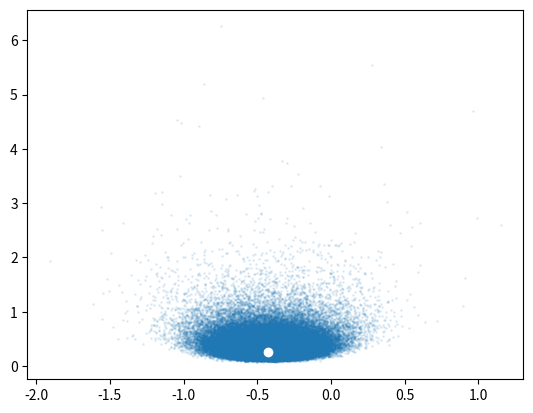

Reproduce this figure in Python.
import numpy as np
import matplotlib.pyplot as plt

#x = np.array([[-0.9472, 0.5401, -0.2166, 1.1890, 1.3170, -0.4056, -0.4449,
#               1.3284, 0.8338, 0.6044]])

#or we can simulate:
x = np.random.randn(10)

n = x.size
sample_mean = np.mean(x)
sample_var = np.var(x)
sig2 = np.var(x)
mu = sample_mean

N = 10**5 
gibbs_sample = np.array(np.zeros((N, 2)))
for k in range(N):
    mu = sample_mean + np.sqrt(sig2/n)*np.random.randn()
    V = np.sum((x-mu)**2)/2
    sig2 = 1/np.random.gamma(n/2, 1/V)
    gibbs_sample[k,:] = np.array([mu, sig2])

plt.scatter(gibbs_sample[:, 0], gibbs_sample[:, 1], alpha = 0.1, s =1)
plt.plot(np.mean(x), np.var(x), 'wo')
plt.show()
    